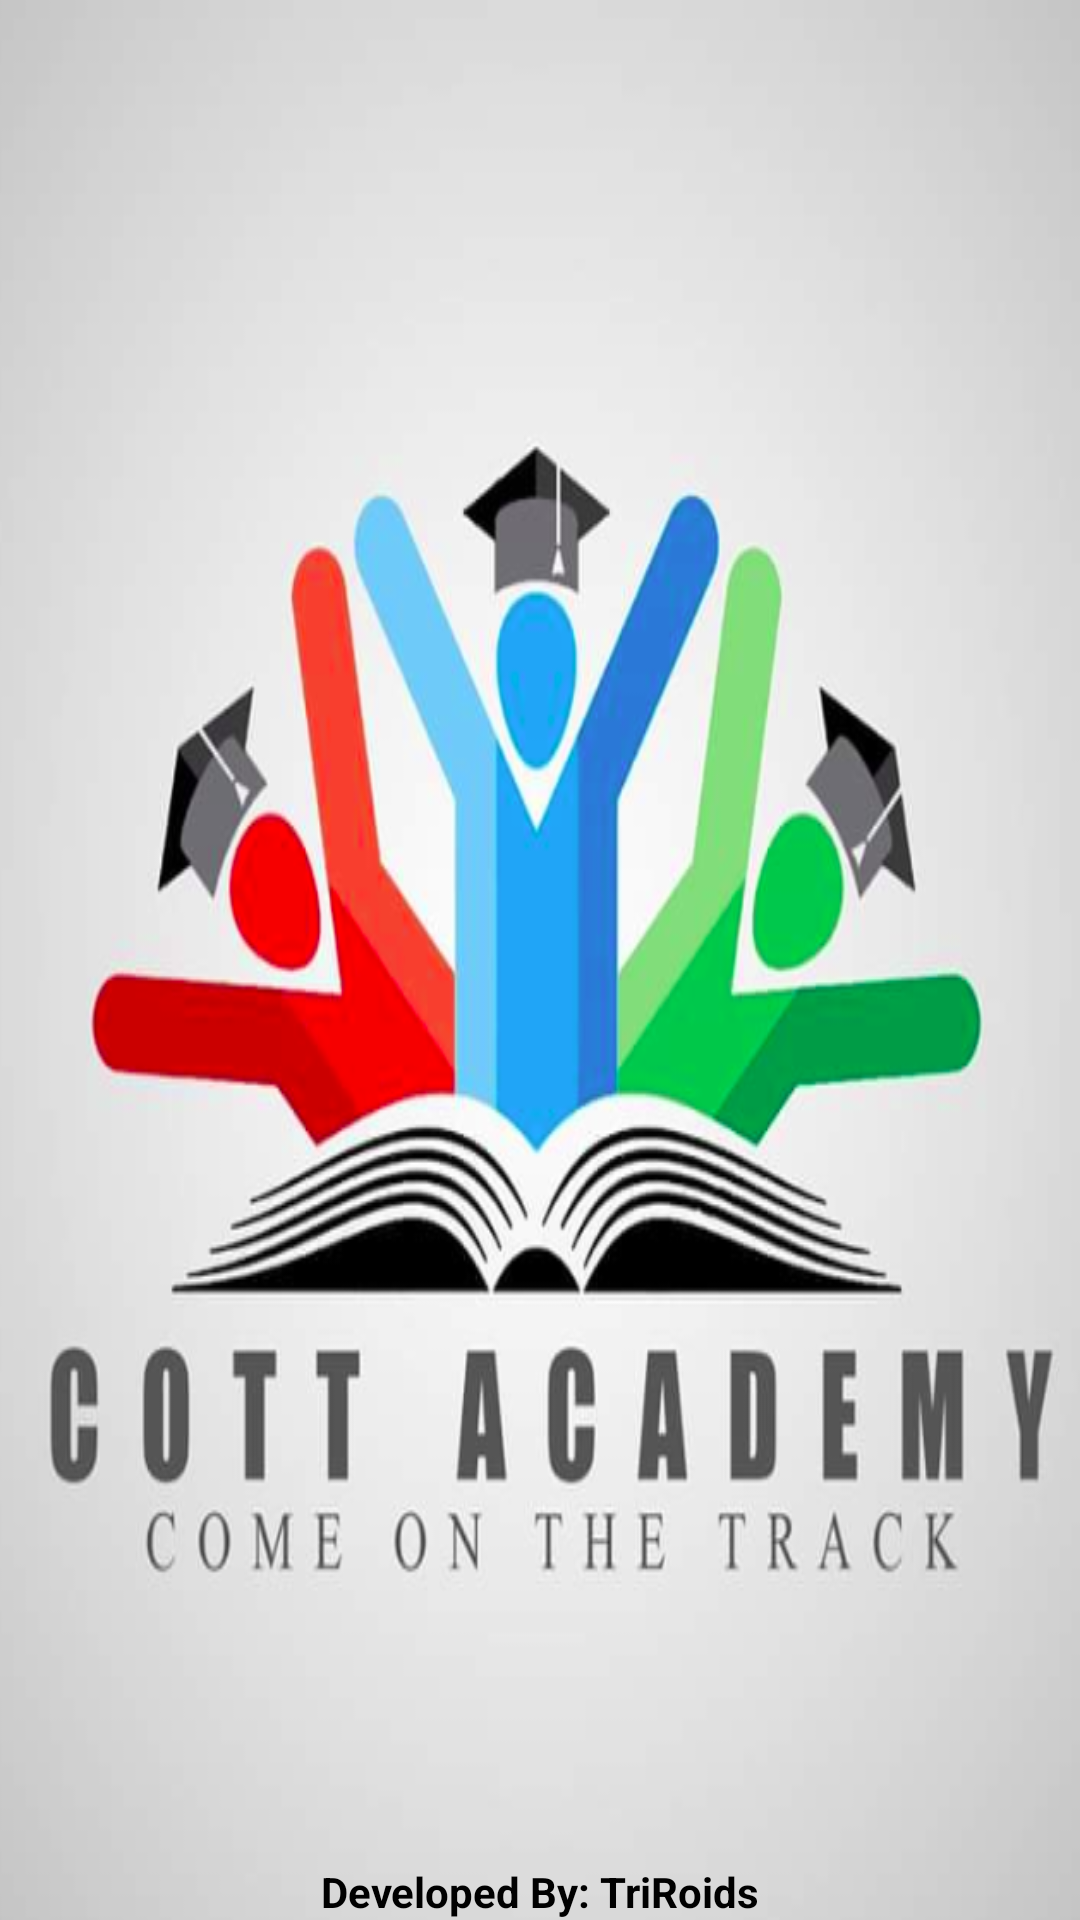

Here is an Android app screen rendered from its layout file. Give the layout XML and the strings, colors and styles it references.
<!-- AndroidManifest.xml: application theme AppTheme -->
<!-- res/layout/activity_main.xml -->
<?xml version="1.0" encoding="utf-8"?>
<androidx.constraintlayout.widget.ConstraintLayout xmlns:android="http://schemas.android.com/apk/res/android"
    xmlns:app="http://schemas.android.com/apk/res-auto"
    xmlns:tools="http://schemas.android.com/tools"
    android:layout_width="match_parent"
    android:layout_height="match_parent"
    tools:context=".MainActivity">

    <androidx.appcompat.widget.Toolbar
        android:id="@+id/toolbar"
        android:background="@color/colorPrimary"
        android:layout_width="match_parent"
        android:layout_height="56dp"
        android:visibility="gone"
        app:layout_constraintEnd_toEndOf="parent"
        app:layout_constraintStart_toStartOf="parent"
        app:layout_constraintTop_toTopOf="parent" />


    <ImageView
        android:id="@+id/iv_splashLogo"
        android:layout_width="match_parent"
        android:layout_height="0dp"
        android:scaleType="fitXY"
        android:src="@drawable/cottlogo"
        app:layout_constraintBottom_toBottomOf="parent"
        app:layout_constraintEnd_toEndOf="parent"
        app:layout_constraintStart_toStartOf="parent"
        app:layout_constraintTop_toBottomOf="@+id/toolbar" />

    <TextView
        android:id="@+id/tv_developedBy"
        android:layout_width="match_parent"
        android:layout_height="wrap_content"
        android:textAlignment="center"
        android:text="Developed By: TriRoids"
        android:textColor="#000"
        android:textStyle="bold"
        app:layout_constraintBottom_toBottomOf="parent"
        app:layout_constraintEnd_toEndOf="parent"
        app:layout_constraintStart_toStartOf="parent" />
</androidx.constraintlayout.widget.ConstraintLayout>
<!-- resources referenced by this layout -->
<resources>
  <color name="colorPrimary">#00C849</color>
  <!-- drawable cottlogo: png bitmap (drawable, 206289 bytes) -->
  <style name="AppTheme" parent="Theme.AppCompat.Light.NoActionBar">
          
          <item name="android:actionMenuTextColor">#fff</item>
  
          <item name="colorPrimary">@color/colorPrimary</item>
          <item name="colorPrimaryDark">@color/colorPrimaryDark</item>
          <item name="colorAccent">@color/colorAccent</item>
      </style>
  <color name="colorPrimaryDark">#009C46</color>
  <color name="colorAccent">#20A5F7</color>
</resources>
